The GitHub repository Sebadam2010/RL_Car_Classification_Project contains a labelled image folder "dataset" with 3 categories: Dominus, Fennec, Octane. Examples follow, each with its label.

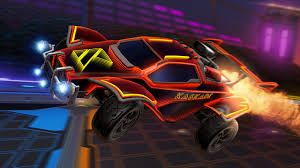
Label: Octane

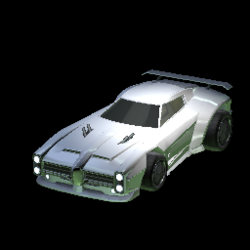
Label: Dominus

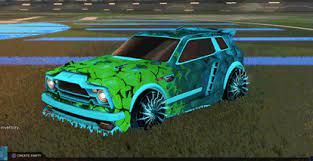
Label: Fennec

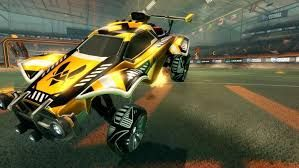
Label: Octane

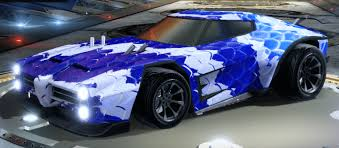
Label: Dominus

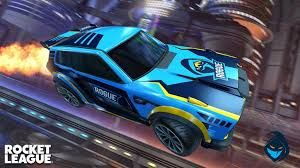
Label: Fennec
